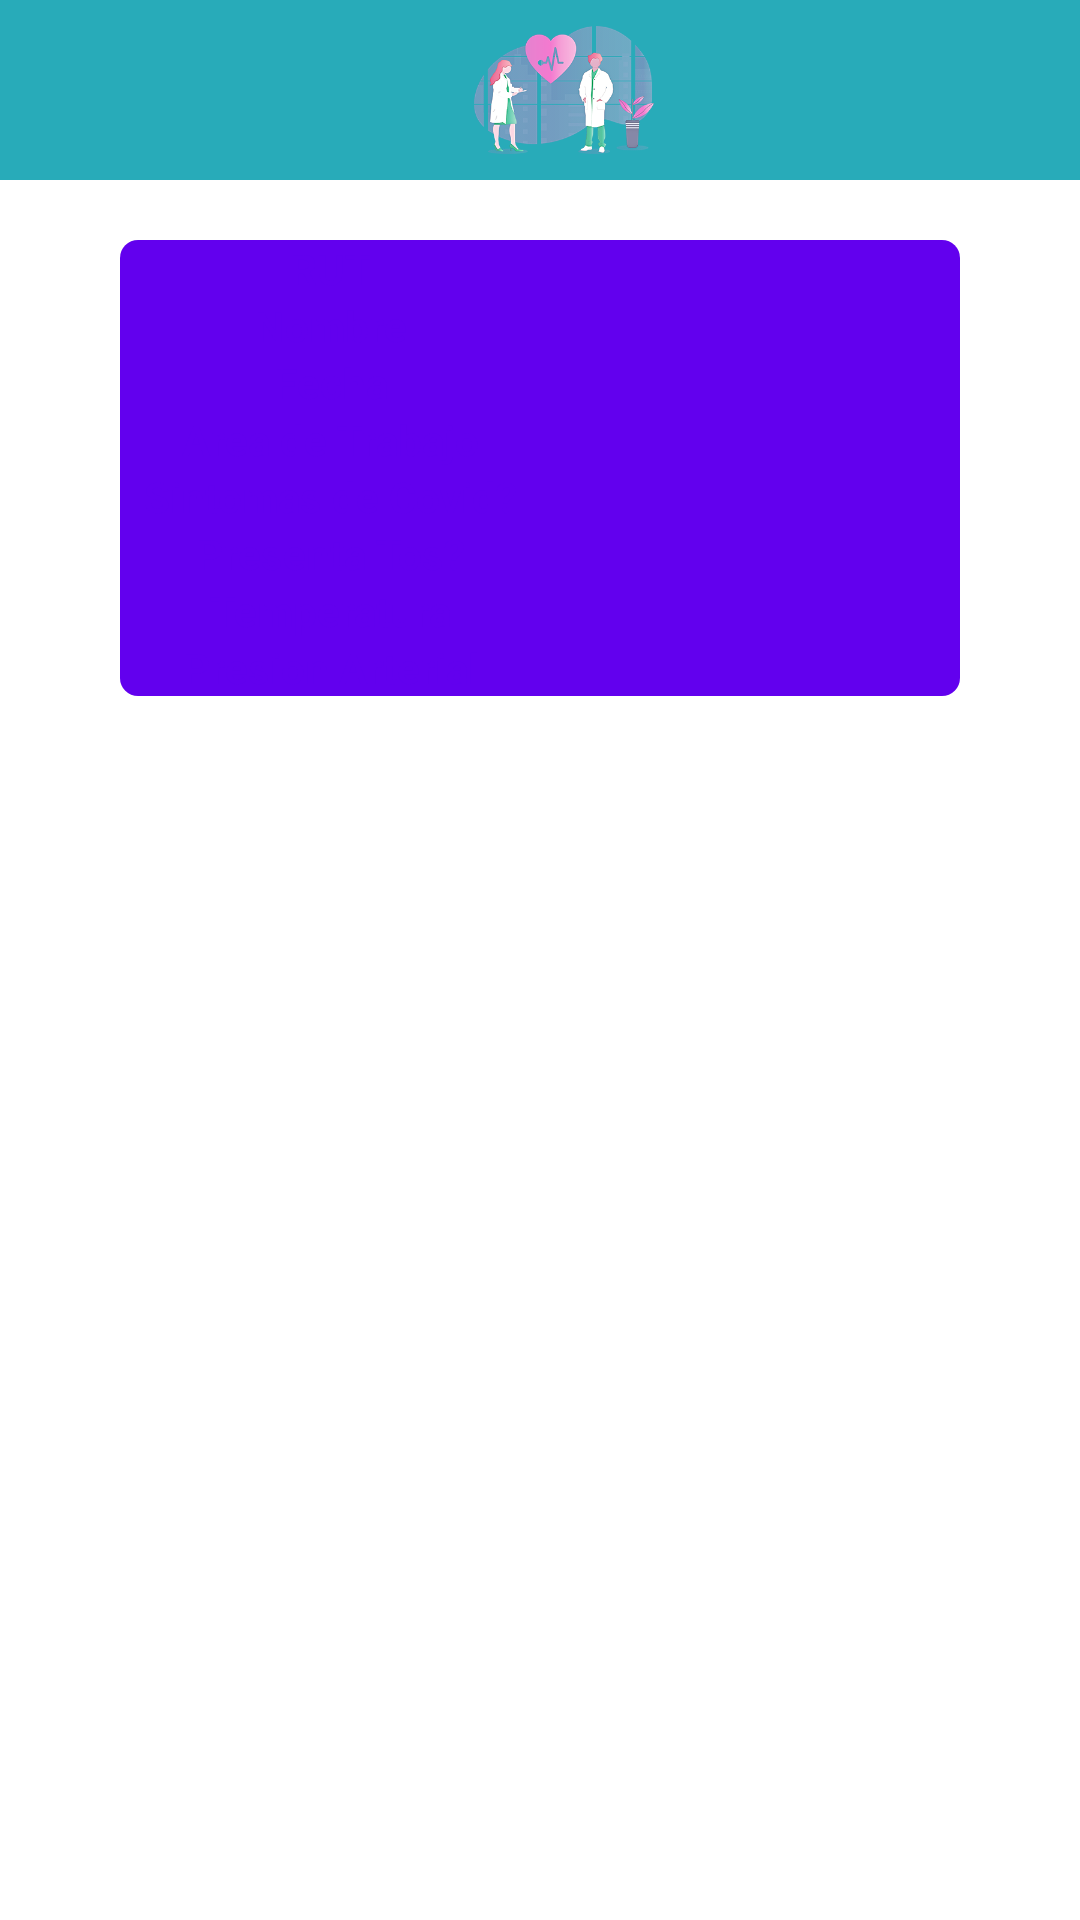

The Android layout XML behind this screen, and the referenced resources:
<!-- AndroidManifest.xml: application theme Theme.Evaluacion2_Covid -->
<!-- res/layout/activity_ver_paciente.xml -->
<?xml version="1.0" encoding="utf-8"?>
<LinearLayout
    xmlns:android="http://schemas.android.com/apk/res/android"
    xmlns:app="http://schemas.android.com/apk/res-auto"
    xmlns:tools="http://schemas.android.com/tools"
    android:layout_width="match_parent"
    android:layout_height="match_parent"
    android:orientation="vertical"
    tools:context=".VerPacienteActivity">
    <include layout="@layout/toolbar">

    </include>
    <LinearLayout
        android:layout_width="280dp"
        android:layout_height="wrap_content"
        android:orientation="vertical"
        android:background="@drawable/redondo_2"
        android:layout_marginTop="@dimen/margin_top"
        android:layout_gravity="center">

        <LinearLayout
        android:layout_width="match_parent"
        android:layout_height="wrap_content"
        android:orientation="horizontal"
        android:layout_marginTop="@dimen/margin_top5"
        >

        <TextView

            android:layout_width="match_parent"
            android:layout_height="wrap_content"
            android:layout_weight="1"
            android:text="RUT"
            android:gravity="center"
            android:textStyle="bold"
            android:textColor="@color/purple_500"/>
        <TextView
          android:id="@+id/rut_txt"
          android:layout_width="match_parent"
          android:layout_height="wrap_content"
          android:layout_weight="1"
          android:textStyle="bold"
          >

        </TextView>
        </LinearLayout>
        <LinearLayout
            android:layout_width="match_parent"
            android:layout_height="wrap_content"
            android:orientation="horizontal"
            android:layout_marginTop="@dimen/margin_top5"
            >

            <TextView

                android:layout_width="match_parent"
                android:layout_height="wrap_content"
                android:layout_weight="1"
                android:text="Nombre"
                android:gravity="center"
                android:textStyle="bold"
                android:textColor="@color/purple_500"/>
            <TextView
                android:id="@+id/nombre_txt"
                android:layout_width="match_parent"
                android:layout_height="wrap_content"
                android:layout_weight="1"
                android:textStyle="bold"
                >

            </TextView>
        </LinearLayout>
        <LinearLayout
            android:layout_width="match_parent"
            android:layout_height="wrap_content"
            android:orientation="horizontal"
            android:layout_marginTop="@dimen/margin_top5"
            >

            <TextView

                android:layout_width="match_parent"
                android:layout_height="wrap_content"
                android:layout_weight="1"
                android:text="Fecha"
                android:gravity="center"
                android:textStyle="bold"
                android:textColor="@color/purple_500"/>
            <TextView
                android:id="@+id/fecha_txt"
                android:layout_width="match_parent"
                android:layout_height="wrap_content"
                android:layout_weight="1"
                android:textStyle="bold"
                >

            </TextView>
        </LinearLayout>
        <LinearLayout
            android:layout_width="match_parent"
            android:layout_height="wrap_content"
            android:orientation="horizontal"
            android:layout_marginTop="@dimen/margin_top5"
            >

            <TextView

                android:layout_width="match_parent"
                android:layout_height="wrap_content"
                android:layout_weight="1"
                android:text="Area de Trabajo"
                android:gravity="center"
                android:textStyle="bold"
                android:textColor="@color/purple_500"/>
            <TextView
                android:id="@+id/area_txt"
                android:layout_width="match_parent"
                android:layout_height="wrap_content"
                android:layout_weight="1"
                android:textStyle="bold"
                >

            </TextView>
        </LinearLayout>
        <LinearLayout
            android:layout_width="match_parent"
            android:layout_height="wrap_content"
            android:orientation="horizontal"
            android:layout_marginTop="@dimen/margin_top5"
            >

            <TextView

                android:layout_width="match_parent"
                android:layout_height="wrap_content"
                android:layout_weight="1"
                android:text="Sintomas de Covid?"
                android:gravity="center"
                android:textStyle="bold"
                android:textColor="@color/purple_500"/>
            <TextView
                android:id="@+id/sintomas_txt"
                android:layout_width="match_parent"
                android:layout_height="wrap_content"
                android:layout_weight="1"
                android:textStyle="bold"
                >

            </TextView>
        </LinearLayout>
        <LinearLayout
            android:layout_width="match_parent"
            android:layout_height="wrap_content"
            android:orientation="horizontal"
            android:layout_marginTop="@dimen/margin_top5"
            >

            <TextView

                android:layout_width="match_parent"
                android:layout_height="wrap_content"
                android:layout_weight="1"
                android:text="Presenta Tos?"
                android:gravity="center"
                android:textStyle="bold"
                android:textColor="@color/purple_500"/>
            <TextView
                android:id="@+id/tos_txt"
                android:layout_width="match_parent"
                android:layout_height="wrap_content"
                android:layout_weight="1"
                android:textStyle="bold"
                >

            </TextView>
        </LinearLayout>
        <LinearLayout
            android:layout_width="match_parent"
            android:layout_height="wrap_content"
            android:orientation="horizontal"
            android:layout_marginTop="@dimen/margin_top5"
            >

            <TextView

                android:layout_width="match_parent"
                android:layout_height="wrap_content"
                android:layout_weight="1"
                android:text="Temperatura"
                android:gravity="center"
                android:textStyle="bold"
                android:textColor="@color/purple_500"/>
            <TextView
                android:id="@+id/temp_txt"
                android:layout_width="match_parent"
                android:layout_height="wrap_content"
                android:layout_weight="1"
                android:textStyle="bold"
                >

            </TextView>
        </LinearLayout>
        <LinearLayout
            android:layout_width="match_parent"
            android:layout_height="wrap_content"
            android:orientation="horizontal"
            android:layout_marginTop="@dimen/margin_top5"
            >

            <TextView

                android:layout_width="match_parent"
                android:layout_height="wrap_content"
                android:layout_weight="1"
                android:text="Presion Arterial"
                android:gravity="center"
                android:textStyle="bold"
                android:layout_marginBottom="@dimen/margin_top5"
                android:textColor="@color/purple_500"/>
            <TextView
                android:id="@+id/presion_txt"
                android:layout_width="match_parent"
                android:layout_height="wrap_content"
                android:layout_weight="1"
                android:textStyle="bold"
                >

            </TextView>
        </LinearLayout>

    </LinearLayout>
</LinearLayout>
<!-- res/layout/toolbar.xml (included above) -->
<?xml version="1.0" encoding="utf-8"?>
<androidx.appcompat.widget.Toolbar
    xmlns:android="http://schemas.android.com/apk/res/android"
    xmlns:app="http://schemas.android.com/apk/res-auto"
    android:id="@+id/toolbar"
    android:layout_width="match_parent"
    android:layout_height="wrap_content"
    android:minHeight="?attr/actionBarSize"
    android:theme="@style/ThemeOverlay.AppCompat.Dark.ActionBar"
    app:popupTheme="@style/Theme.AppCompat.Light"
    android:background="@color/celeste"
    >

    <LinearLayout
        android:layout_width="match_parent"
        android:layout_height="wrap_content"
        android:orientation="horizontal"
        android:gravity="center"
        >

        <ImageView
            android:layout_width="60dp"
            android:layout_height="60dp"
            android:layout_gravity="center"
            android:src="@drawable/logo_toolbar">

        </ImageView>

    </LinearLayout>

</androidx.appcompat.widget.Toolbar>
<!-- resources referenced by this layout -->
<resources>
  <color name="celeste">#28abb9</color>
  <color name="purple_500">#FF6200EE</color>
  <dimen name="margin_top">20dp</dimen>
  <!-- drawable logo_toolbar: png bitmap (drawable-v24, 76205 bytes) -->
  <!-- drawable redondo_2 (drawable) -->
  <?xml version="1.0" encoding="utf-8"?>
  <shape xmlns:android="http://schemas.android.com/apk/res/android"
      android:padding="10dp"
      android:shape="rectangle">
  
      <solid android:color="@color/purple_500"/>
  
  
      <corners
          android:bottomLeftRadius="6dp"
          android:bottomRightRadius="6dp"
          android:topLeftRadius="6dp"
          android:topRightRadius="6dp"/>
  
  </shape>
  <style name="Theme.Evaluacion2_Covid" parent="Theme.MaterialComponents.DayNight.NoActionBar">
          
          <item name="colorPrimary">@color/purple_500</item>
          <item name="colorPrimaryVariant">@color/purple_700</item>
          <item name="colorOnPrimary">@color/white</item>
          
          <item name="colorSecondary">@color/teal_200</item>
          <item name="colorSecondaryVariant">@color/teal_700</item>
          <item name="colorOnSecondary">@color/black</item>
          
          <item name="android:statusBarColor" tools:targetApi="l">?attr/colorPrimaryVariant</item>
          
      </style>
  <color name="purple_700">#FF3700B3</color>
  <color name="white">#FFFFFFFF</color>
  <color name="teal_200">#FF03DAC5</color>
  <color name="teal_700">#FF018786</color>
  <color name="black">#FF000000</color>
</resources>
